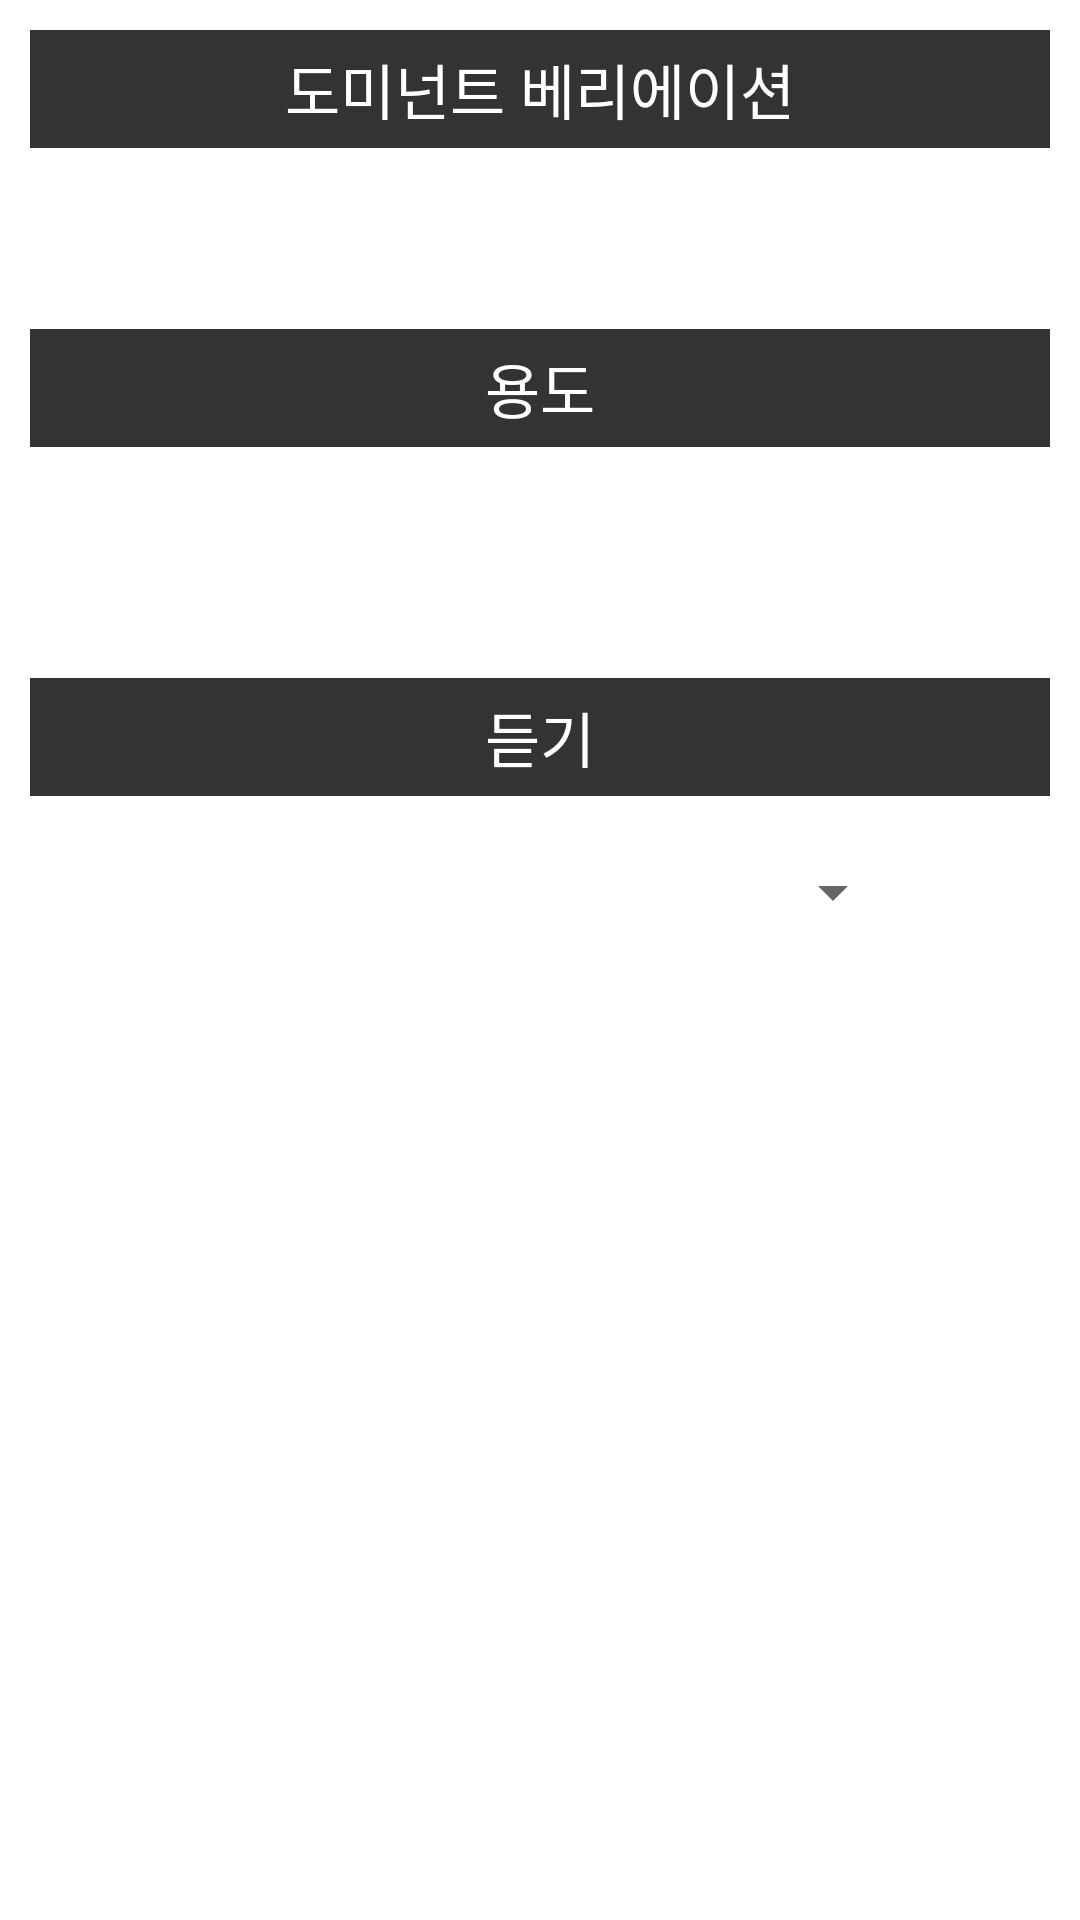

The Android layout XML behind this screen, and the referenced resources:
<!-- AndroidManifest.xml: application theme AppTheme -->
<!-- res/layout/activity_technic_summary.xml -->
<?xml version="1.0" encoding="utf-8"?>
<LinearLayout xmlns:android="http://schemas.android.com/apk/res/android"
    xmlns:tools="http://schemas.android.com/tools"
    android:layout_width="match_parent"
    android:layout_height="match_parent"
    android:orientation="vertical"
    tools:context=".TechnicSummaryActivity">

    
    <LinearLayout
        android:layout_width="match_parent"
        android:layout_height="wrap_content"
        android:orientation="vertical">
        
        <LinearLayout
            android:layout_width="match_parent"
            android:layout_height="match_parent"
            android:orientation="vertical">

            <TextView
                android:layout_width="match_parent"
                android:layout_height="wrap_content"
                android:textSize="20sp"
                android:layout_margin="10dp"
                android:text="도미넌트 베리에이션"
                android:gravity="center"
                android:textColor="@color/white"
                android:padding="5dp"
                android:id="@+id/tech_summary_title"
                android:background="@color/real_gray">

            </TextView>

            <TextView
                android:layout_width="match_parent"
                android:layout_height="wrap_content"
                android:layout_margin="10dp"
                android:textSize="15sp"
                android:id="@+id/technic_chord_text"
                android:textAlignment="center">

            </TextView>
        </LinearLayout>

        
        <LinearLayout
            android:layout_width="match_parent"
            android:layout_height="match_parent"
            android:orientation="vertical">

            <TextView
                android:layout_width="match_parent"
                android:layout_height="wrap_content"
                android:textSize="20sp"
                android:layout_margin="10dp"
                android:text="용도"
                android:gravity="center"
                android:textColor="@color/white"
                android:padding="5dp"
                android:background="@color/real_gray">

            </TextView>

            <TextView
                android:layout_width="match_parent"
                android:layout_height="wrap_content"
                android:textSize="20sp"
                android:layout_margin="10dp"
                android:padding="5dp"
                android:id="@+id/tech_summary_text">

            </TextView>

        </LinearLayout>

        
        <LinearLayout
            android:layout_width="match_parent"
            android:layout_height="match_parent"
            android:orientation="vertical">

            <TextView
                android:layout_width="match_parent"
                android:layout_height="wrap_content"
                android:textSize="20sp"
                android:layout_margin="10dp"
                android:text="듣기"
                android:gravity="center"
                android:textColor="@color/white"
                android:padding="5dp"
                android:background="@color/real_gray">

            </TextView>

            <LinearLayout
                android:layout_width="match_parent"
                android:layout_height="wrap_content"
                android:orientation="horizontal"
                android:layout_margin="10dp">

                <Spinner
                    android:layout_width="match_parent"
                    android:layout_height="wrap_content"
                    android:layout_weight="1"
                    android:id="@+id/tech_test_spinner">

                </Spinner>

                <ImageView
                    android:layout_width="match_parent"
                    android:layout_height="match_parent"
                    android:layout_weight="6"
                    android:scaleType="fitCenter"
                    android:id="@+id/tech_play_btn"
                    android:src="@drawable/tech_play_btn">
                </ImageView>
            </LinearLayout>
        </LinearLayout>
    </LinearLayout>
</LinearLayout>
<!-- resources referenced by this layout -->
<resources>
  <color name="real_gray">#333333</color>
  <color name="white">#FFFFFF</color>
  <style name="AppTheme" parent="Theme.MaterialComponents.Light.NoActionBar">
          
          <item name="colorPrimary">@color/colorPrimary</item>
          <item name="colorPrimaryDark">@color/colorPrimaryDark</item>
          <item name="colorAccent">@color/colorAccent</item>
  
          <item name="windowNoTitle">true</item>
          <item name="windowActionBar">false</item>
      </style>
  <color name="colorPrimary">#008577</color>
  <color name="colorPrimaryDark">#253A4B</color>
  <color name="colorAccent">#D81B60</color>
</resources>
